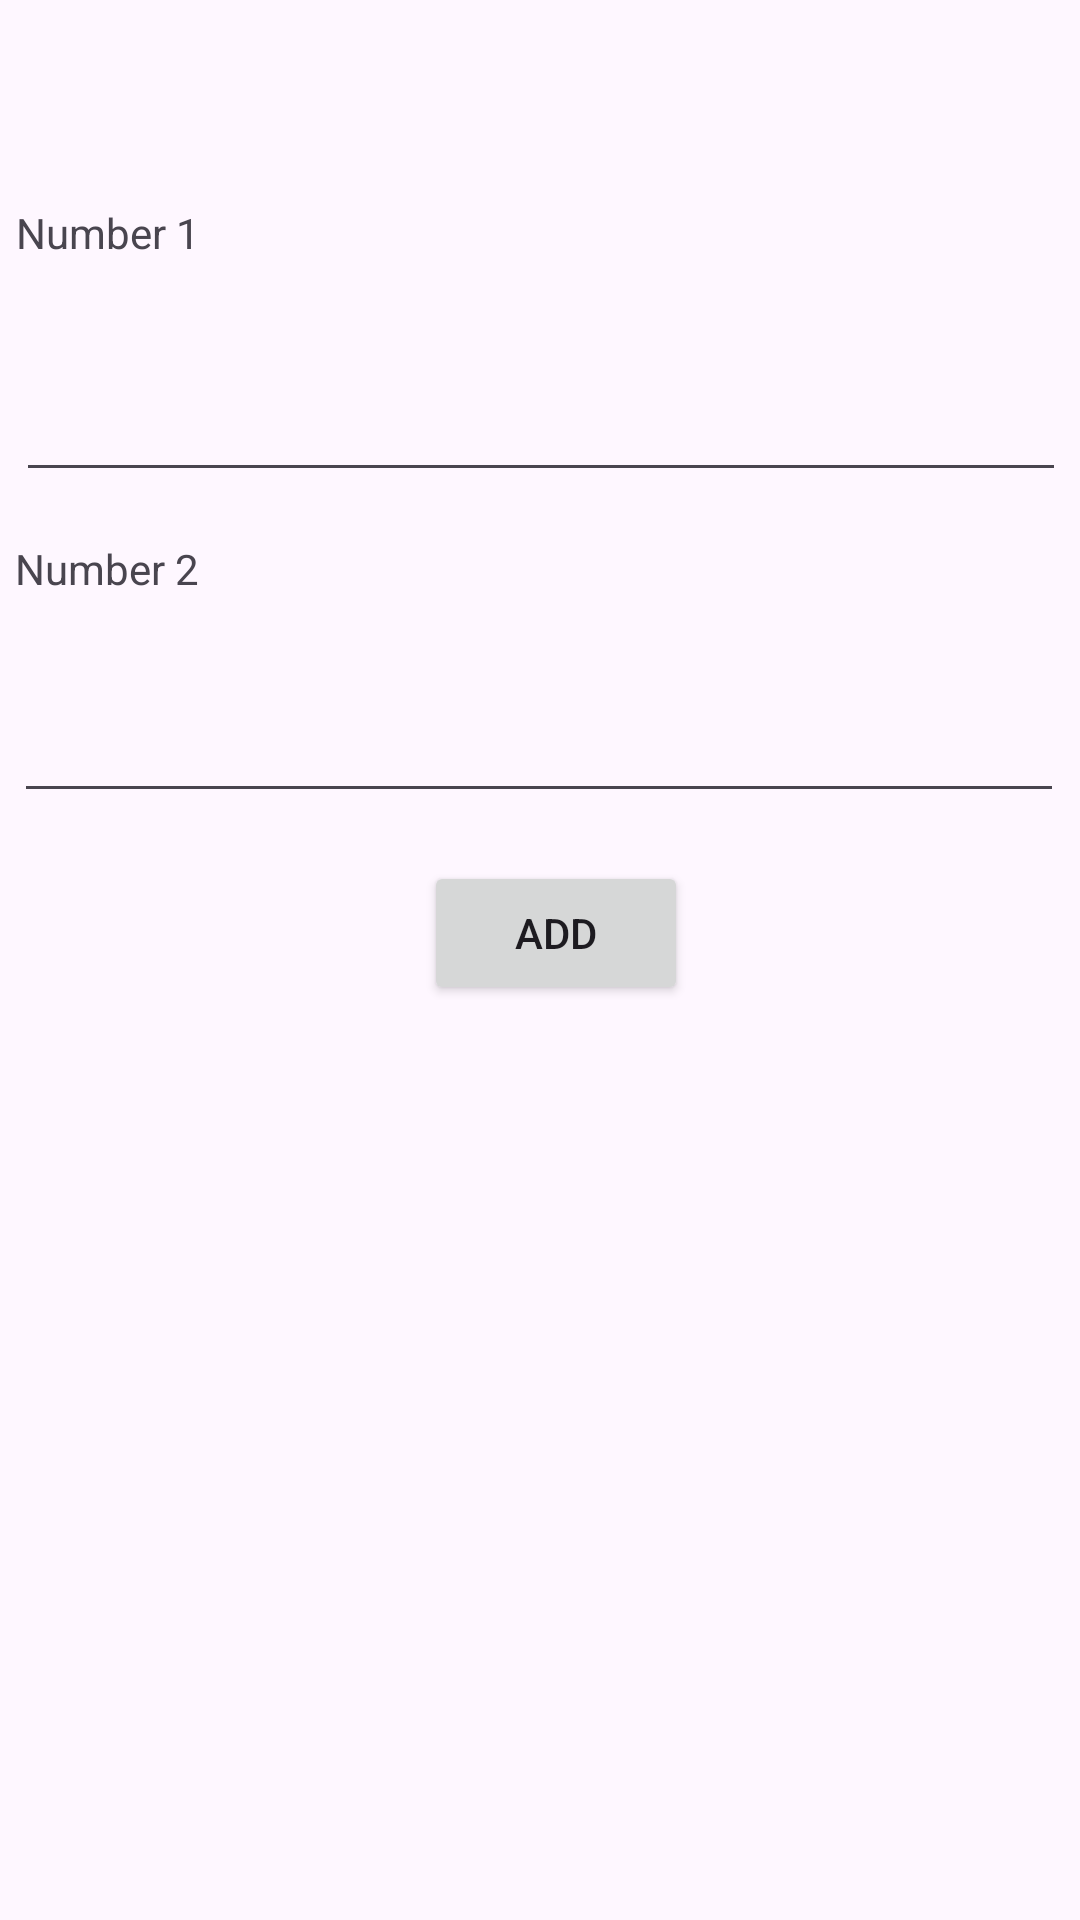

Android layout source for this screen:
<!-- AndroidManifest.xml: application theme Theme.Design.Light.NoActionBar -->
<!-- res/layout/activity_main.xml -->
<?xml version="1.0" encoding="utf-8"?>
<androidx.constraintlayout.widget.ConstraintLayout xmlns:android="http://schemas.android.com/apk/res/android"
    xmlns:app="http://schemas.android.com/apk/res-auto"
    xmlns:tools="http://schemas.android.com/tools"
    android:id="@+id/main"
    android:layout_width="match_parent"
    android:layout_height="match_parent"
    tools:context=".MainActivity">

    <TextView
        android:id="@+id/textView1"
        android:layout_width="350dp"
        android:layout_height="30dp"
        android:layout_marginStart="8dp"
        android:layout_marginTop="68dp"
        android:layout_marginEnd="8dp"
        android:text="Number 1"
        app:layout_constraintEnd_toEndOf="parent"
        app:layout_constraintHorizontal_bias="0.488"
        app:layout_constraintStart_toStartOf="parent"
        app:layout_constraintTop_toTopOf="parent" />

    <EditText
        android:id="@+id/editTextNumber1"
        android:layout_width="350dp"
        android:layout_height="50dp"
        android:layout_marginStart="8dp"
        android:layout_marginTop="16dp"
        android:layout_marginEnd="8dp"
        android:ems="10"
        android:inputType="text"
        app:layout_constraintEnd_toEndOf="parent"
        app:layout_constraintHorizontal_bias="0.472"
        app:layout_constraintStart_toStartOf="parent"
        app:layout_constraintTop_toBottomOf="@+id/textView1" />

    <TextView
        android:id="@+id/textView2"
        android:layout_width="350dp"
        android:layout_height="30dp"
        android:layout_marginStart="8dp"
        android:layout_marginTop="16dp"
        android:layout_marginEnd="8dp"
        android:text="Number 2"
        app:layout_constraintEnd_toEndOf="parent"
        app:layout_constraintStart_toStartOf="parent"
        app:layout_constraintTop_toBottomOf="@+id/editTextNumber1" />

    <EditText
        android:id="@+id/editTextNumber2"
        android:layout_width="350dp"
        android:layout_height="45dp"
        android:layout_marginStart="8dp"
        android:layout_marginTop="16dp"
        android:layout_marginEnd="8dp"
        android:ems="10"
        android:inputType="text"
        app:layout_constraintEnd_toEndOf="parent"
        app:layout_constraintHorizontal_bias="0.575"
        app:layout_constraintStart_toStartOf="parent"
        app:layout_constraintTop_toBottomOf="@+id/textView2" />



    <Button
        android:id="@+id/buttonAdd"
        android:layout_width="wrap_content"
        android:layout_height="wrap_content"
        android:layout_marginStart="32dp"
        android:layout_marginTop="16dp"
        android:layout_marginEnd="32dp"
        android:text="Add"
        app:layout_constraintEnd_toEndOf="parent"
        app:layout_constraintHorizontal_bias="0.525"
        app:layout_constraintStart_toStartOf="parent"
        app:layout_constraintTop_toBottomOf="@+id/editTextNumber2" />
</androidx.constraintlayout.widget.ConstraintLayout>
<!-- resources referenced by this layout -->
<resources>
  <style name="Theme.Design.Light.NoActionBar" parent="Base.Theme.Design.Light.NoActionBar" />
  <style name="Base.Theme.Design.Light.NoActionBar" parent="Theme.Material3.DayNight.NoActionBar">
          
          
      </style>
</resources>
